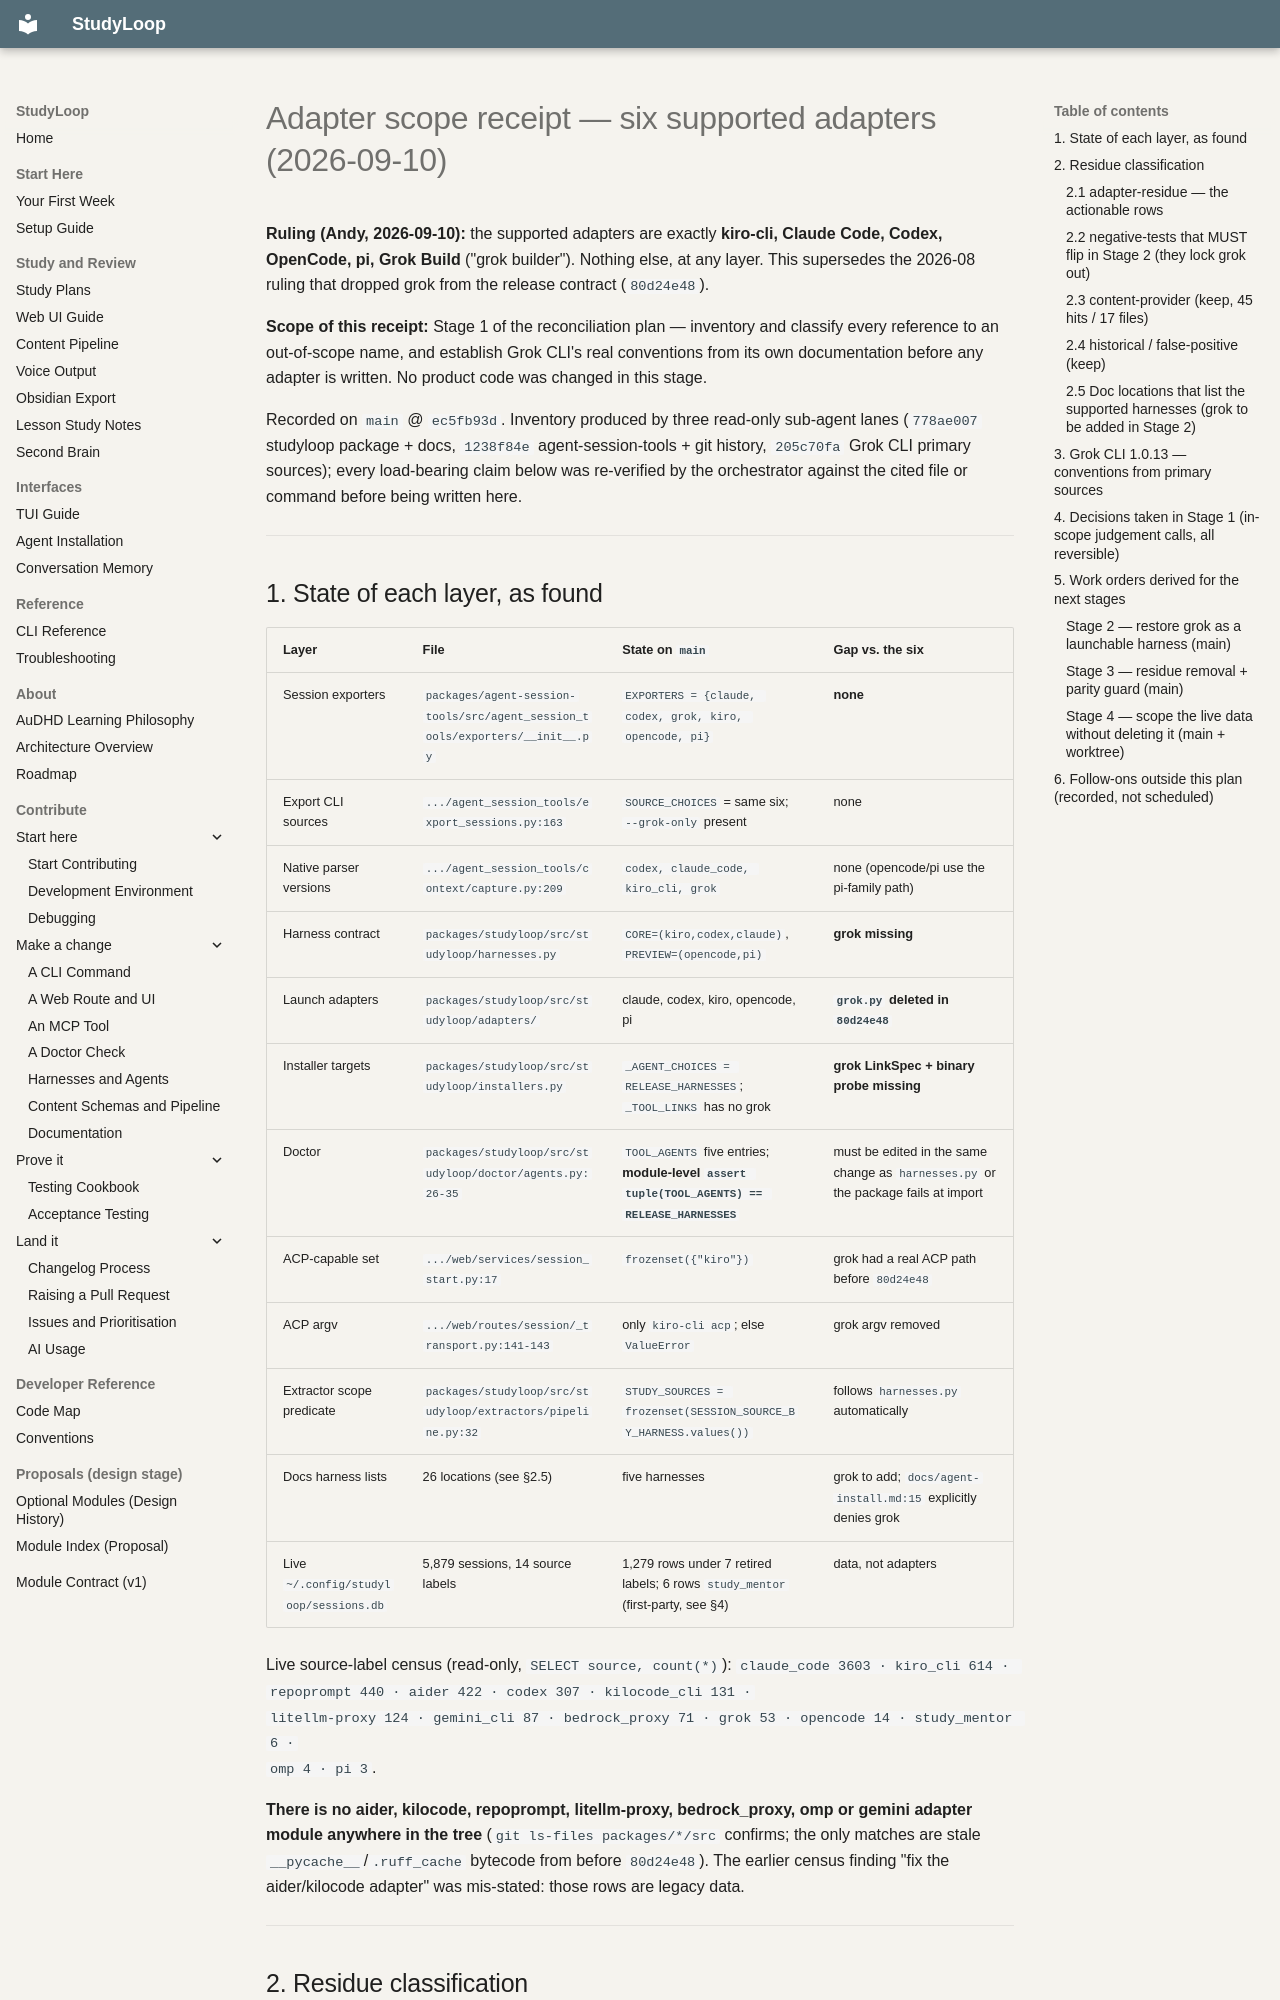

repository: NetDevAutomate/StudyLoop · page: architecture/session-memory/receipts/adapter-scope-2026-09-10/index.html · generator: mkdocs

# Adapter scope receipt — six supported adapters (2026-09-10)

**Ruling (Andy, 2026-09-10):** the supported adapters are exactly **kiro-cli, Claude Code,
Codex, OpenCode, pi, Grok Build** ("grok builder"). Nothing else, at any layer. This
supersedes the 2026-08 ruling that dropped grok from the release contract (`80d24e48`).

**Scope of this receipt:** Stage 1 of the reconciliation plan — inventory and classify every
reference to an out-of-scope name, and establish Grok CLI's real conventions from its own
documentation before any adapter is written. No product code was changed in this stage.

Recorded on `main` @ `ec5fb93d`. Inventory produced by three read-only sub-agent lanes
(`778ae007` studyloop package + docs, `1238f84e` agent-session-tools + git history,
`205c70fa` Grok CLI primary sources); every load-bearing claim below was re-verified by the
orchestrator against the cited file or command before being written here.

---

## 1. State of each layer, as found

| Layer | File | State on `main` | Gap vs. the six |
|---|---|---|---|
| Session exporters | `packages/agent-session-tools/src/agent_session_tools/exporters/__init__.py` | `EXPORTERS = {claude, codex, grok, kiro, opencode, pi}` | **none** |
| Export CLI sources | `.../agent_session_tools/export_sessions.py:163` | `SOURCE_CHOICES` = same six; `--grok-only` present | none |
| Native parser versions | `.../agent_session_tools/context/capture.py:209` | `codex, claude_code, kiro_cli, grok` | none (opencode/pi use the pi-family path) |
| Harness contract | `packages/studyloop/src/studyloop/harnesses.py` | `CORE=(kiro,codex,claude)`, `PREVIEW=(opencode,pi)` | **grok missing** |
| Launch adapters | `packages/studyloop/src/studyloop/adapters/` | claude, codex, kiro, opencode, pi | **`grok.py` deleted in `80d24e48`** |
| Installer targets | `packages/studyloop/src/studyloop/installers.py` | `_AGENT_CHOICES = RELEASE_HARNESSES`; `_TOOL_LINKS` has no grok | **grok LinkSpec + binary probe missing** |
| Doctor | `packages/studyloop/src/studyloop/doctor/agents.py:26-35` | `TOOL_AGENTS` five entries; **module-level `assert tuple(TOOL_AGENTS) == RELEASE_HARNESSES`** | must be edited in the same change as `harnesses.py` or the package fails at import |
| ACP-capable set | `.../web/services/session_start.py:17` | `frozenset({"kiro"})` | grok had a real ACP path before `80d24e48` |
| ACP argv | `.../web/routes/session/_transport.py:141-143` | only `kiro-cli acp`; else `ValueError` | grok argv removed |
| Extractor scope predicate | `packages/studyloop/src/studyloop/extractors/pipeline.py:32` | `STUDY_SOURCES = frozenset(SESSION_SOURCE_BY_HARNESS.values())` | follows `harnesses.py` automatically |
| Docs harness lists | 26 locations (see §2.5) | five harnesses | grok to add; `docs/agent-install.md:15` explicitly denies grok |
| Live `~/.config/studyloop/sessions.db` | 5,879 sessions, 14 source labels | 1,279 rows under 7 retired labels; 6 rows `study_mentor` (first-party, see §4) | data, not adapters |

Live source-label census (read-only, `SELECT source, count(*)`):
`claude_code 3603 · kiro_cli 614 · repoprompt 440 · aider 422 · codex 307 · kilocode_cli 131 ·
litellm-proxy 124 · gemini_cli 87 · bedrock_proxy 71 · grok 53 · opencode 14 · study_mentor 6 ·
omp 4 · pi 3`.

**There is no aider, kilocode, repoprompt, litellm-proxy, bedrock_proxy, omp or gemini adapter
module anywhere in the tree** (`git ls-files packages/*/src` confirms; the only matches are
stale `__pycache__`/`.ruff_cache` bytecode from before `80d24e48`). The earlier census
finding "fix the aider/kilocode adapter" was mis-stated: those rows are legacy data.

---
